Run: headless pygame with SDL's dummy video driver; simulated clock (each Clock.tick advances the game by its frame time, no real sleeping); random seed 0; keys injected as events and as key.get_pressed() state; no mouse input.
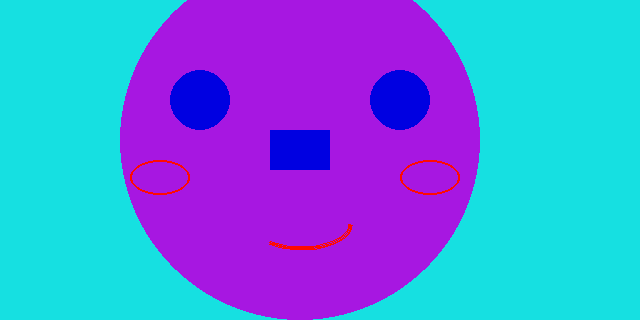
Frame 1 of 4 · flips 1–60 · no input
Frame 2 of 4 · flips 61–180 · tapped SPACE, RETURN · held RIGHT (→), D · screen unchanged from frame 1, image omitted
Frame 3 of 4 · flips 181–300 · held DOWN (↓), S · screen unchanged from frame 2, image omitted
Frame 4 of 4 · flips 301–420 · held LEFT (←), A, UP (↑), W · screen unchanged from frame 3, image omitted

The pygame program that drew these frames:

import math
import pygame
import sys

pygame.init()
width = 640
heigh = 320



screen = pygame.display.set_mode((width, heigh))
pygame.display.set_caption("My Game")

background = pygame.Surface((width, heigh))
background.fill((22,224,225))

pygame.draw.circle(background, (167, 23, 225), (300, 140), 180, 0)
pygame.draw.circle(background, (0, 0, 225), (200, 100), 30, 0)
pygame.draw.circle(background, (0, 0, 225), (400, 100), 30, 0)
pygame.draw.rect(background, (0, 0, 225), [270, 130,60,40], 0)
pygame.draw.ellipse(background, (255, 10, 0), [130,160,60,35], 2)
pygame.draw.ellipse(background, (255, 10, 0), [400,160,60,35], 2)
#pygame.draw.polygon(background, (100, 200, 45), [[100, 100],[0,200],[200, 200]], 0)
pygame.draw.arc(background, (255, 10, 0), [252, 200, 100, 50], math.radians(230),math.radians(0), 2)


while True:
    for event in pygame.event.get():
        if event.type == pygame.QUIT:
            sys.exit()

    screen.blit(background, (0, 0))
    pygame.display.update()
